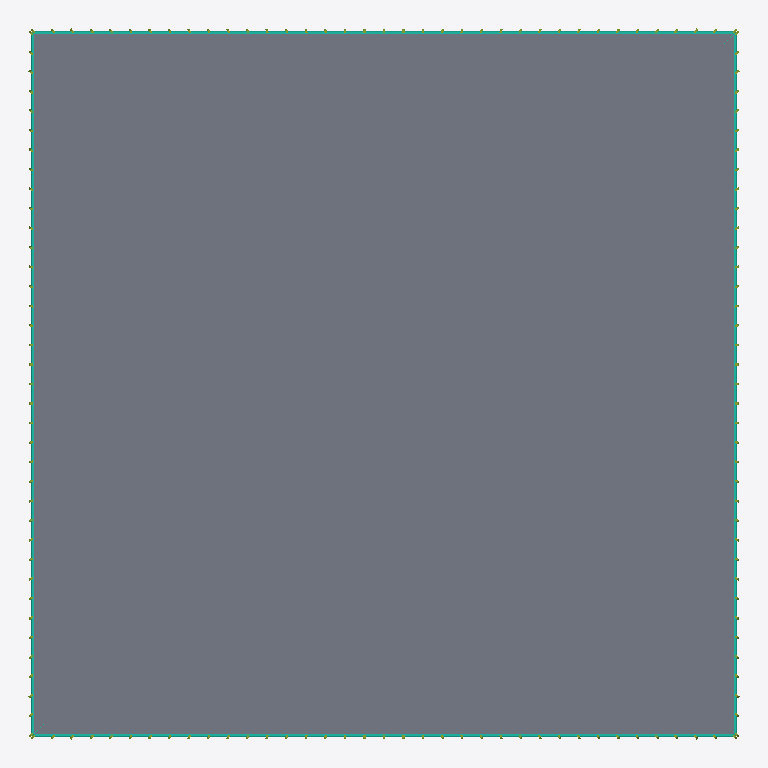
Plan cut of the same IFC building model at storey 'L001 - estimated' (level 0.00 m, cut at 1.40 m), seen from above with north up, elements coloured by IFC class: 4 curtain walls (teal), 4 members (olive), 1 slab (grey). Cut surfaces are drawn darker.
Extent 68.8 m × 68.8 m × 508.7 m (x, y, z). Storeys (64): L001 - estimated at 0.00 m; L002 - estimated at 3.40 m; L003 - estimated at 6.80 m; L004 - estimated at 10.20 m; L005 - estimated at 13.60 m; L006 - estimated at 17.00 m; L007 - estimated at 20.40 m; L008 - estimated at 23.80 m; L009 - estimated at 27.20 m; L010 - estimated at 30.60 m; L011 - estimated at 34.00 m; L012 - estimated at 37.40 m; L013 - estimated at 40.80 m; L014 - estimated at 44.20 m; L015 - estimated at 47.60 m; L016 - estimated at 51.00 m. Elements (494): 254 IfcPlate, 99 IfcBuildingElementPart, 84 IfcMember, 36 IfcCurtainWall, 11 IfcRoof, 8 IfcBeam, 1 IfcSlab, 1 IfcWall.

HEADER;
FILE_DESCRIPTION(('ViewDefinition[DesignTransferView]'),'2;1');
FILE_NAME('/dev/null','2026-09-11T20:28:05+03:00',(''),(''),'IfcOpenShell 0.8.5','IfcOpenShell 0.8.5','Nobody');
FILE_SCHEMA(('IFC4'));
ENDSEC;
DATA;
#1=IFCPROJECT('3o0l3AcbP6rBmY0EqikzAj',$,'Photographic tower reconstruction',$,$,$,$,(#10),#5);
#12=IFCSITE('1l7bYTk3H3p9hcDz_kqij7',$,'Unsurveyed site',$,$,$,$,$,$,$,$,$,$,$);
#13=IFCBUILDING('1VXKTKKI16AhkgrWv0wmaG',$,'Tower depicted in Taipei_101_2009_amk-EditMylius.jpg',$,$,$,$,$,$,$,$,$);
#14=IFCBUILDINGSTOREY('0wSkSGHGD4pvLux3r0XqL1',$,'L001 - estimated',$,$,$,$,$,$,0.0);
#15=IFCBUILDINGSTOREY('0nRTPZbY92LBDB4AxO$_Dj',$,'L002 - estimated',$,$,$,$,$,$,3.4);
#16=IFCBUILDINGSTOREY('18CEVUsK14Tx8osdrgUlfW',$,'L003 - estimated',$,$,$,$,$,$,6.8);
#17=IFCBUILDINGSTOREY('1Hz192JjD6LRkRmXBAprBf',$,'L004 - estimated',$,$,$,$,$,$,10.2);
#18=IFCBUILDINGSTOREY('167wTwjT53OvDN78OhxAAt',$,'L005 - estimated',$,$,$,$,$,$,13.6);
#19=IFCBUILDINGSTOREY('1U10a2zGvAtggPIBqUGURo',$,'L006 - estimated',$,$,$,$,$,$,17.0);
#20=IFCBUILDINGSTOREY('1e5PIywBLEB8eKmkGvEp_l',$,'L007 - estimated',$,$,$,$,$,$,20.4);
#21=IFCBUILDINGSTOREY('3Ma7L5Xgf5aBLbXXALOXxh',$,'L008 - estimated',$,$,$,$,$,$,23.8);
#22=IFCBUILDINGSTOREY('3QvbOScCr05um7ztPjWQt6',$,'L009 - estimated',$,$,$,$,$,$,27.2);
#23=IFCBUILDINGSTOREY('0ppPcA73n8MPjzrkP6kPAX',$,'L010 - estimated',$,$,$,$,$,$,30.599999999999998);
#24=IFCBUILDINGSTOREY('28e5cI6RX9WfM494dM3vrD',$,'L011 - estimated',$,$,$,$,$,$,34.0);
#25=IFCBUILDINGSTOREY('2Vj9hbX8f2eQDtHSs2XKjC',$,'L012 - estimated',$,$,$,$,$,$,37.4);
#26=IFCBUILDINGSTOREY('2V31LuQNj4BRHKXwXajrNi',$,'L013 - estimated',$,$,$,$,$,$,40.8);
#27=IFCBUILDINGSTOREY('2Sgyfs11L4ffe02ino7r9_',$,'L014 - estimated',$,$,$,$,$,$,44.199999999999996);
#28=IFCBUILDINGSTOREY('1QjxyYmO15hP6AjbFV$RxB',$,'L015 - estimated',$,$,$,$,$,$,47.6);
#29=IFCBUILDINGSTOREY('3IR99fXFf66BhCwJ0_pdzx',$,'L016 - estimated',$,$,$,$,$,$,51.0);
#30=IFCBUILDINGSTOREY('2Hsje4JJH9ZBaji2V7_i_z',$,'L017 - estimated',$,$,$,$,$,$,54.4);
#31=IFCBUILDINGSTOREY('2rTa2wuSf62uiTnBLtOUqV',$,'L018 - estimated',$,$,$,$,$,$,57.8);
#32=IFCBUILDINGSTOREY('13DhgdCeP9YhPb291qAwOc',$,'L019 - estimated',$,$,$,$,$,$,61.199999999999996);
#33=IFCBUILDINGSTOREY('1DzX7X3F1DoxdKBBwpxAxC',$,'L020 - estimated',$,$,$,$,$,$,64.6);
#34=IFCBUILDINGSTOREY('2JnCoBt8D9L8vmlzTzyNmb',$,'L021 - estimated',$,$,$,$,$,$,68.0);
#35=IFCBUILDINGSTOREY('0S31NHqp96JATVzepGbajC',$,'L022 - estimated',$,$,$,$,$,$,71.39999999999999);
#36=IFCBUILDINGSTOREY('33R2LzXFP6EvfKCojiXgR5',$,'L023 - estimated',$,$,$,$,$,$,74.8);
#37=IFCBUILDINGSTOREY('1X93DM2sfEp8vdlgBN$1x7',$,'L024 - estimated',$,$,$,$,$,$,78.2);
#38=IFCBUILDINGSTOREY('0OalEo4Lf6J95FcXWb2Yd4',$,'L025 - estimated',$,$,$,$,$,$,81.6);
#39=IFCBUILDINGSTOREY('0OlhLApVr9ZwfFDf4PTjg2',$,'L026 - tier 1',$,$,$,$,$,$,85.0);
#40=IFCBUILDINGSTOREY('0mam0qk1bAwgZBXWCLgwhG',$,'L027 - tier 1',$,$,$,$,$,$,89.640625);
#41=IFCBUILDINGSTOREY('2B8jQDkVr9d8G063N43efA',$,'L028 - tier 1',$,$,$,$,$,$,94.28125);
#42=IFCBUILDINGSTOREY('1v9feyvf54GRJrVRpJNPIc',$,'L029 - tier 1',$,$,$,$,$,$,98.921875);
#43=IFCBUILDINGSTOREY('026Xq3JaXAKO5H_AyvyQB2',$,'L030 - tier 1',$,$,$,$,$,$,103.5625);
#44=IFCBUILDINGSTOREY('0kurdpaAnDrONYGkYEoFtR',$,'L031 - tier 1',$,$,$,$,$,$,108.203125);
#45=IFCBUILDINGSTOREY('0qa0RbKsD4IfRTNgglhYd_',$,'L032 - tier 1',$,$,$,$,$,$,112.84375);
#46=IFCBUILDINGSTOREY('3r2yKdgLzBpAz9lq7f$sAt',$,'L033 - tier 1',$,$,$,$,$,$,117.484375);
#47=IFCBUILDINGSTOREY('0T3MNzHVr2UxCvJJp$Laip',$,'L034 - tier 2',$,$,$,$,$,$,122.125);
#48=IFCBUILDINGSTOREY('12Pv4lpGb52RZ$Or_akLLQ',$,'L035 - tier 2',$,$,$,$,$,$,126.765625);
#49=IFCBUILDINGSTOREY('2op8klhEH0ogh_lK3Fe1oI',$,'L036 - tier 2',$,$,$,$,$,$,131.40625);
#50=IFCBUILDINGSTOREY('3WXud5zQXC7e8LEcWYy9jW',$,'L037 - tier 2',$,$,$,$,$,$,136.046875);
#51=IFCBUILDINGSTOREY('29xZKahhPAlxEZW7a49VI5',$,'L038 - tier 2',$,$,$,$,$,$,140.6875);
#52=IFCBUILDINGSTOREY('3cKDazC79AhRbaBJBCBeUC',$,'L039 - tier 2',$,$,$,$,$,$,145.328125);
#53=IFCBUILDINGSTOREY('2Sd8Vve5b0Gu3_Wz875hDs',$,'L040 - tier 2',$,$,$,$,$,$,149.96875);
#54=IFCBUILDINGSTOREY('2uh450rVDDCQxBIFJeCwkO',$,'L041 - tier 2',$,$,$,$,$,$,154.609375);
#55=IFCBUILDINGSTOREY('2hK5yLRp5DQQPrFyXHqgTf',$,'L042 - tier 3',$,$,$,$,$,$,159.25);
#56=IFCBUILDINGSTOREY('2BFx0$_G51$QI93UHvJ_z2',$,'L043 - tier 3',$,$,$,$,$,$,163.890625);
#57=IFCBUILDINGSTOREY('3$8INtpl97ieOATKHVVice',$,'L044 - tier 3',$,$,$,$,$,$,168.53125);
#58=IFCBUILDINGSTOREY('39sW6Lr0vAEvhhr9mS$qoB',$,'L045 - tier 3',$,$,$,$,$,$,173.171875);
#59=IFCBUILDINGSTOREY('3FywVZQYfEI9kDvArbfFyf',$,'L046 - tier 3',$,$,$,$,$,$,177.8125);
#60=IFCBUILDINGSTOREY('0Fkgw52k1BwAxwd8hnFzjl',$,'L047 - tier 3',$,$,$,$,$,$,182.453125);
#61=IFCBUILDINGSTOREY('2$HF71GfnCZBdrFcf$AW7T',$,'L048 - tier 3',$,$,$,$,$,$,187.09375);
#62=IFCBUILDINGSTOREY('37FKJ1VnbEougvf8758Mug',$,'L049 - tier 3',$,$,$,$,$,$,191.734375);
#63=IFCBUILDINGSTOREY('0n6aK11aT5t8_VR2UkDdHh',$,'L050 - tier 4',$,$,$,$,$,$,196.375);
#64=IFCBUILDINGSTOREY('3akItF8Or8RRloI3WOcyw4',$,'L051 - tier 4',$,$,$,$,$,$,201.015625);
#65=IFCBUILDINGSTOREY('3fiSxMXqDB_R7Wpp94_qf2',$,'L052 - tier 4',$,$,$,$,$,$,205.65625);
#66=IFCBUILDINGSTOREY('0U0Ii3QHr1LOpxGmuGKsBi',$,'L053 - tier 4',$,$,$,$,$,$,210.296875);
#67=IFCBUILDINGSTOREY('1EUuWAafzEZBTO0xPtzWNm',$,'L054 - tier 4',$,$,$,$,$,$,214.9375);
#68=IFCBUILDINGSTOREY('0Kb9GjtaP5PRgR3djx79Z9',$,'L055 - tier 4',$,$,$,$,$,$,219.578125);
#69=IFCBUILDINGSTOREY('2MCodXgc53ZexHozoyQt_F',$,'L056 - tier 4',$,$,$,$,$,$,224.21875);
#70=IFCBUILDINGSTOREY('0tOrn2hwD3X9HzmQ_eOEWP',$,'L057 - tier 4',$,$,$,$,$,$,228.859375);
#71=IFCBUILDINGSTOREY('1GBrxyA4nFkPjFRKpk3pI0',$,'L058 - tier 5',$,$,$,$,$,$,233.5);
#72=IFCBUILDINGSTOREY('21I68zmpz3m8Pb08eAqP3r',$,'L059 - tier 5',$,$,$,$,$,$,238.140625);
#73=IFCBUILDINGSTOREY('2jzsCPo3b32wYoBdc_YTZL',$,'L060 - tier 5',$,$,$,$,$,$,242.78125);
#74=IFCBUILDINGSTOREY('0yk1IbUGz6vQBU3G2eq1sE',$,'L061 - tier 5',$,$,$,$,$,$,247.421875);
#75=IFCBUILDINGSTOREY('30oGOfPPvAqgOfGwVINRMg',$,'L062 - tier 5',$,$,$,$,$,$,252.0625);
#76=IFCBUILDINGSTOREY('07YmLJIGvCSuMFb_dwzaIn',$,'L063 - tier 5',$,$,$,$,$,$,256.703125);
#77=IFCBUILDINGSTOREY('0T0vXzMWf3wuG6Z4T9QIZq',$,'L064 - tier 5',$,$,$,$,$,$,261.34375);
#188=IFCSLAB('3p9qWtKFf56OdGDwbfZrhJ',$,'Ground exterior plate',$,$,$,#200,$,.FLOOR.);
#139=IFCCURTAINWALL('1kDwhiCMfD294Ml_WT5ME6',$,'Tapering lower envelope / face 1',$,$,$,#149,$,$);
#152=IFCCURTAINWALL('3UqA5yroj0FxnH_HRAtGZ4',$,'Tapering lower envelope / face 2',$,$,$,#162,$,$);
#164=IFCCURTAINWALL('1PZw718PPFKw4_x8rLOL1r',$,'Tapering lower envelope / face 3',$,$,$,#174,$,$);
#176=IFCCURTAINWALL('2EdI3vD152wfuzoJgNtn8S',$,'Tapering lower envelope / face 4',$,$,$,#186,$,$);
#20812=IFCMEMBER('22fCan_ljAUw08ZSMGbKoq',$,'Pedestal facade 1 lattice',$,$,$,#21188,$,.MULLION.);
#21618=IFCMEMBER('3BzFIZvzLAa82JA5augfN_',$,'Pedestal facade 3 lattice',$,$,$,#21994,$,.MULLION.);
#21216=IFCMEMBER('2Gc5mZCbf2zAMljkxudyTS',$,'Pedestal facade 2 lattice',$,$,$,#21592,$,.MULLION.);
#22020=IFCMEMBER('1SLcKE5YLBwB1VttJxqEHG',$,'Pedestal facade 4 lattice',$,$,$,#22396,$,.MULLION.);
ENDSEC;
